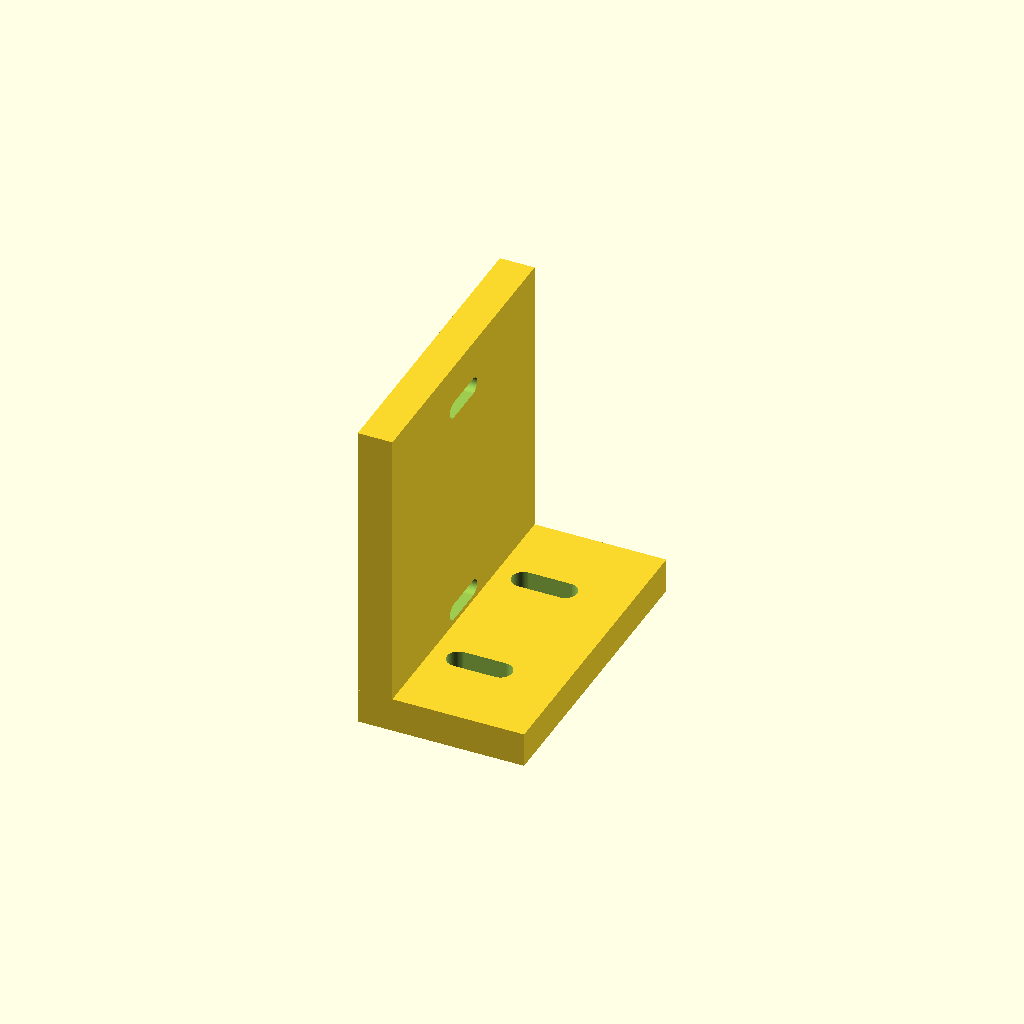
Cell 1 — every parameter at its default value.
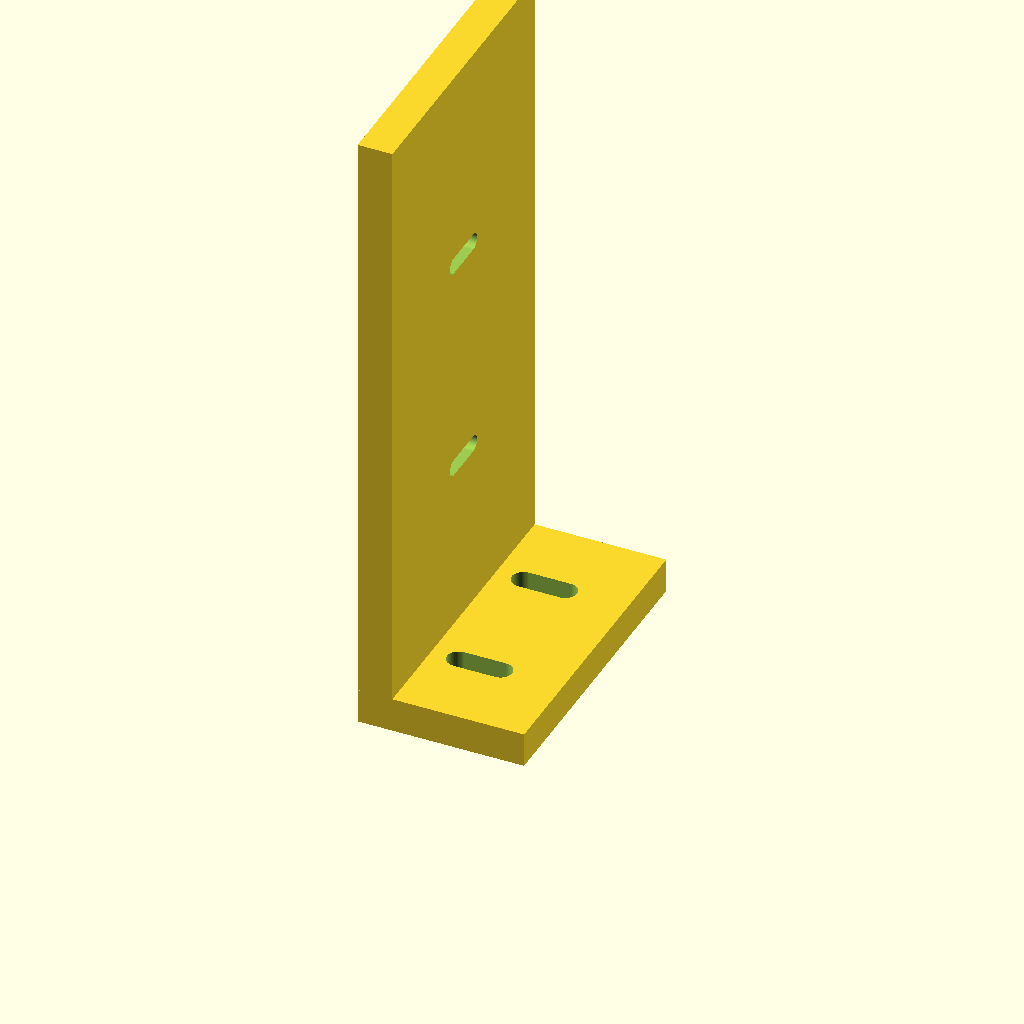
Cell 2: the same model with br_l = 92.
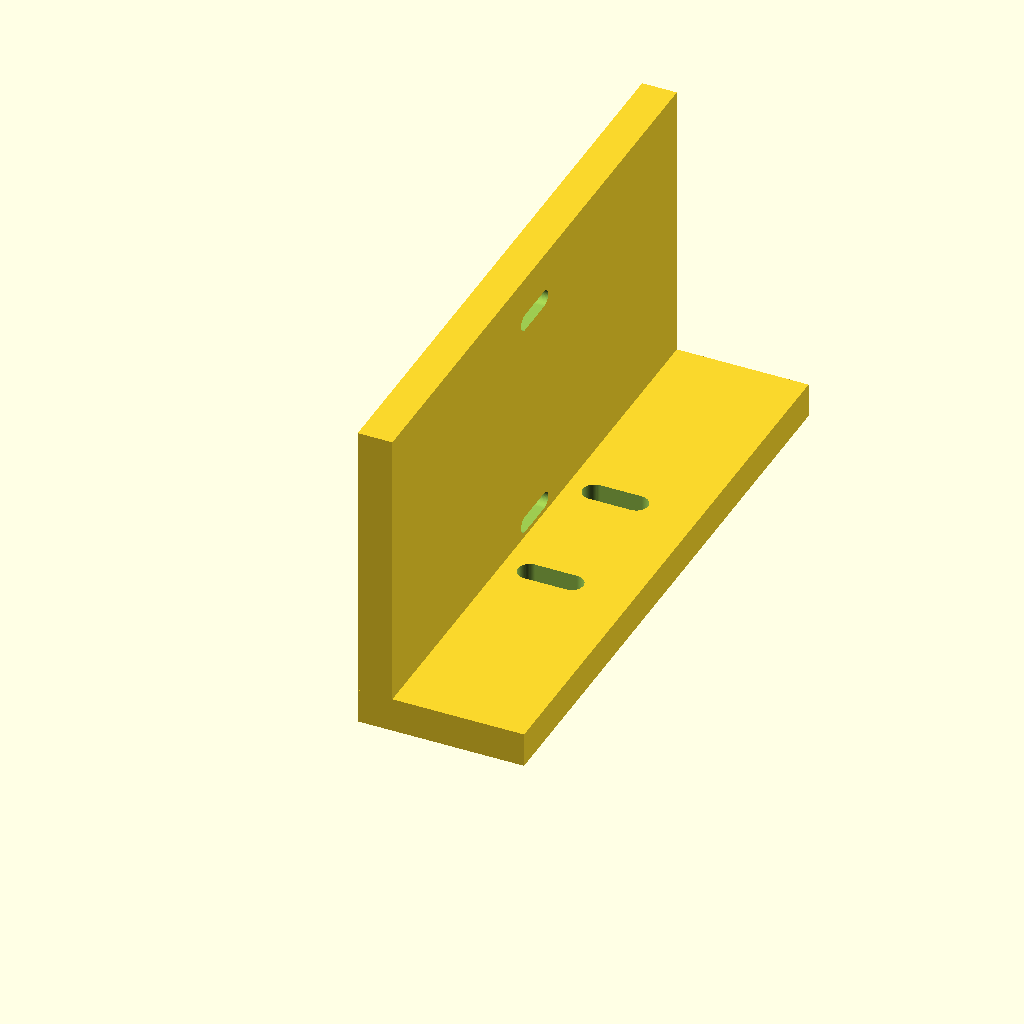
Cell 3: the same model with br_h = 88.
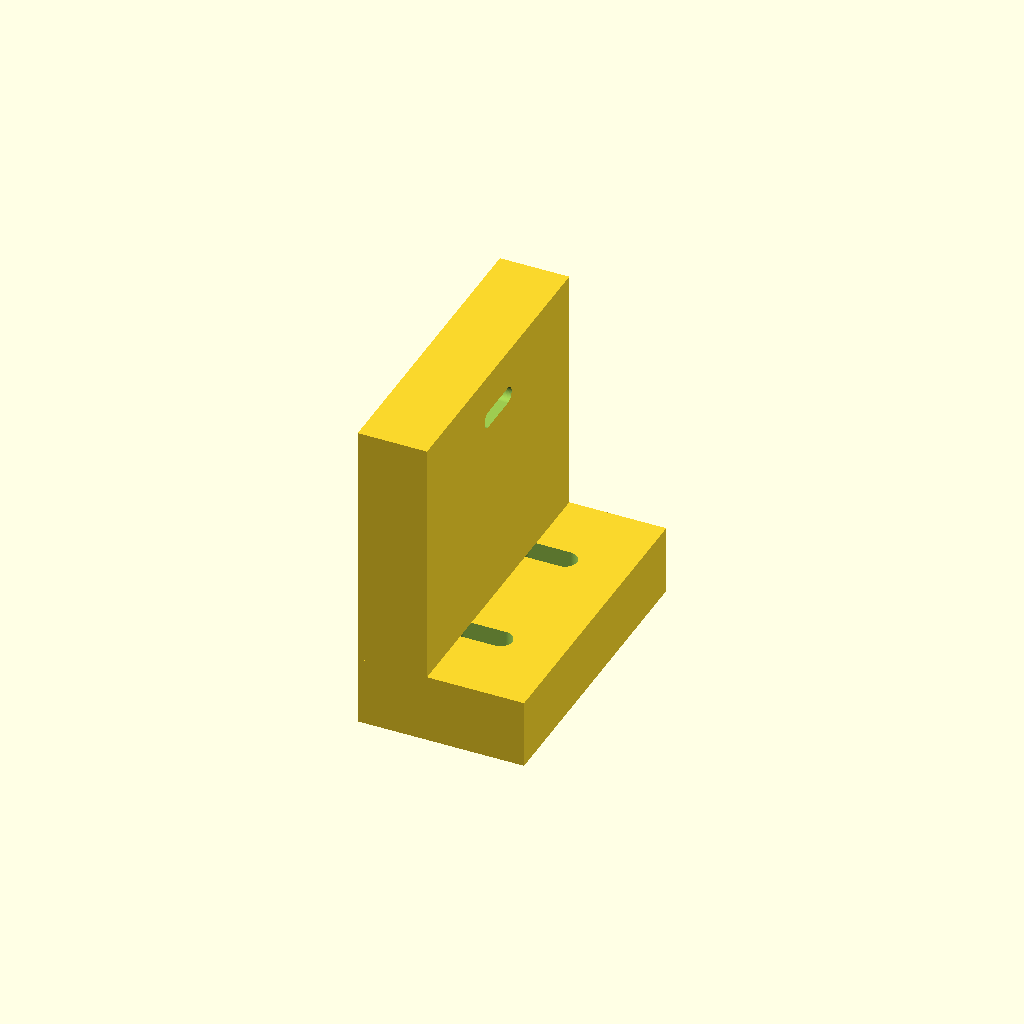
Cell 4: br_t = 10 (everything else at default).
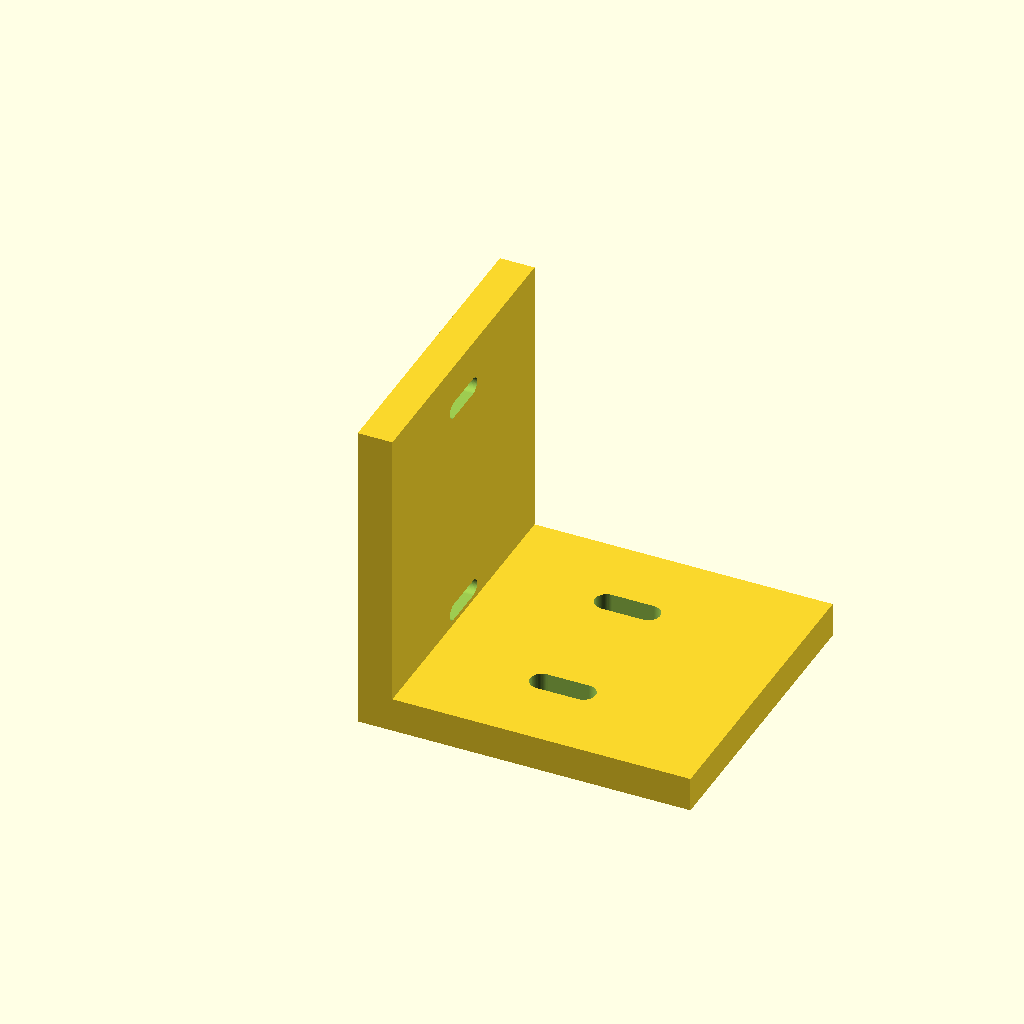
Cell 5: wing_l = 48 (everything else at default).
One fixed orthographic camera (rotation 55°, 0°, 25°; colour scheme Cornfield) for every cell.
Source of the model, cad/servo_bracket_sg90.scad:
// ArtBot - SG90 servo bracket. Qty 1.
// Bolts to the LEFT rib of pen_carriage_base. Slotted holes on both
// interfaces: the servo throw needs trimming at assembly, always.
include <params.scad>

br_l   = 46;   // along Z (fore/aft, toward the board)
br_h   = 44;   // along Y
br_t   = 5;
wing_l = 24;

module slot(len, d, h) {
    hull() for (o = [-len/2, len/2]) translate([o, 0, 0]) cylinder(d = d, h = h);
}

difference() {
    union() {
        // vertical face: carries the servo
        cube([br_t, br_h, br_l], center = false);
        // foot: bolts to the carriage rib
        cube([wing_l, br_h, br_t]);
    }

    // servo mount tabs -> slotted along Z for throw adjustment
    for (z = [br_l/2 - sg90_tab_span/2, br_l/2 + sg90_tab_span/2])
        translate([-eps, br_h/2, z]) rotate([0, 90, 0])
            rotate([0, 0, 90]) slot(6, sg90_screw_d, br_t + 2*eps);

    // servo body pocket so the case sits flush against the face
    translate([-eps, br_h/2 - sg90_wid/2, br_l/2 - sg90_len/2])
        cube([2.2, sg90_wid, sg90_len]);

    // foot -> 2x M3 slotted along X, matches the rib bosses at 20 mm pitch
    for (y = [br_h/2 - 10, br_h/2 + 10])
        translate([wing_l/2, y, -eps]) slot(6, m3_clear, br_t + 2*eps);
}

// PRINT: foot down, 4 perimeters, 40% infill, no supports.
Customizer parameters (derived from the source; name, type, default, range or options):
br_l: number, default 46
br_h: number, default 44
br_t: number, default 5
wing_l: number, default 24
